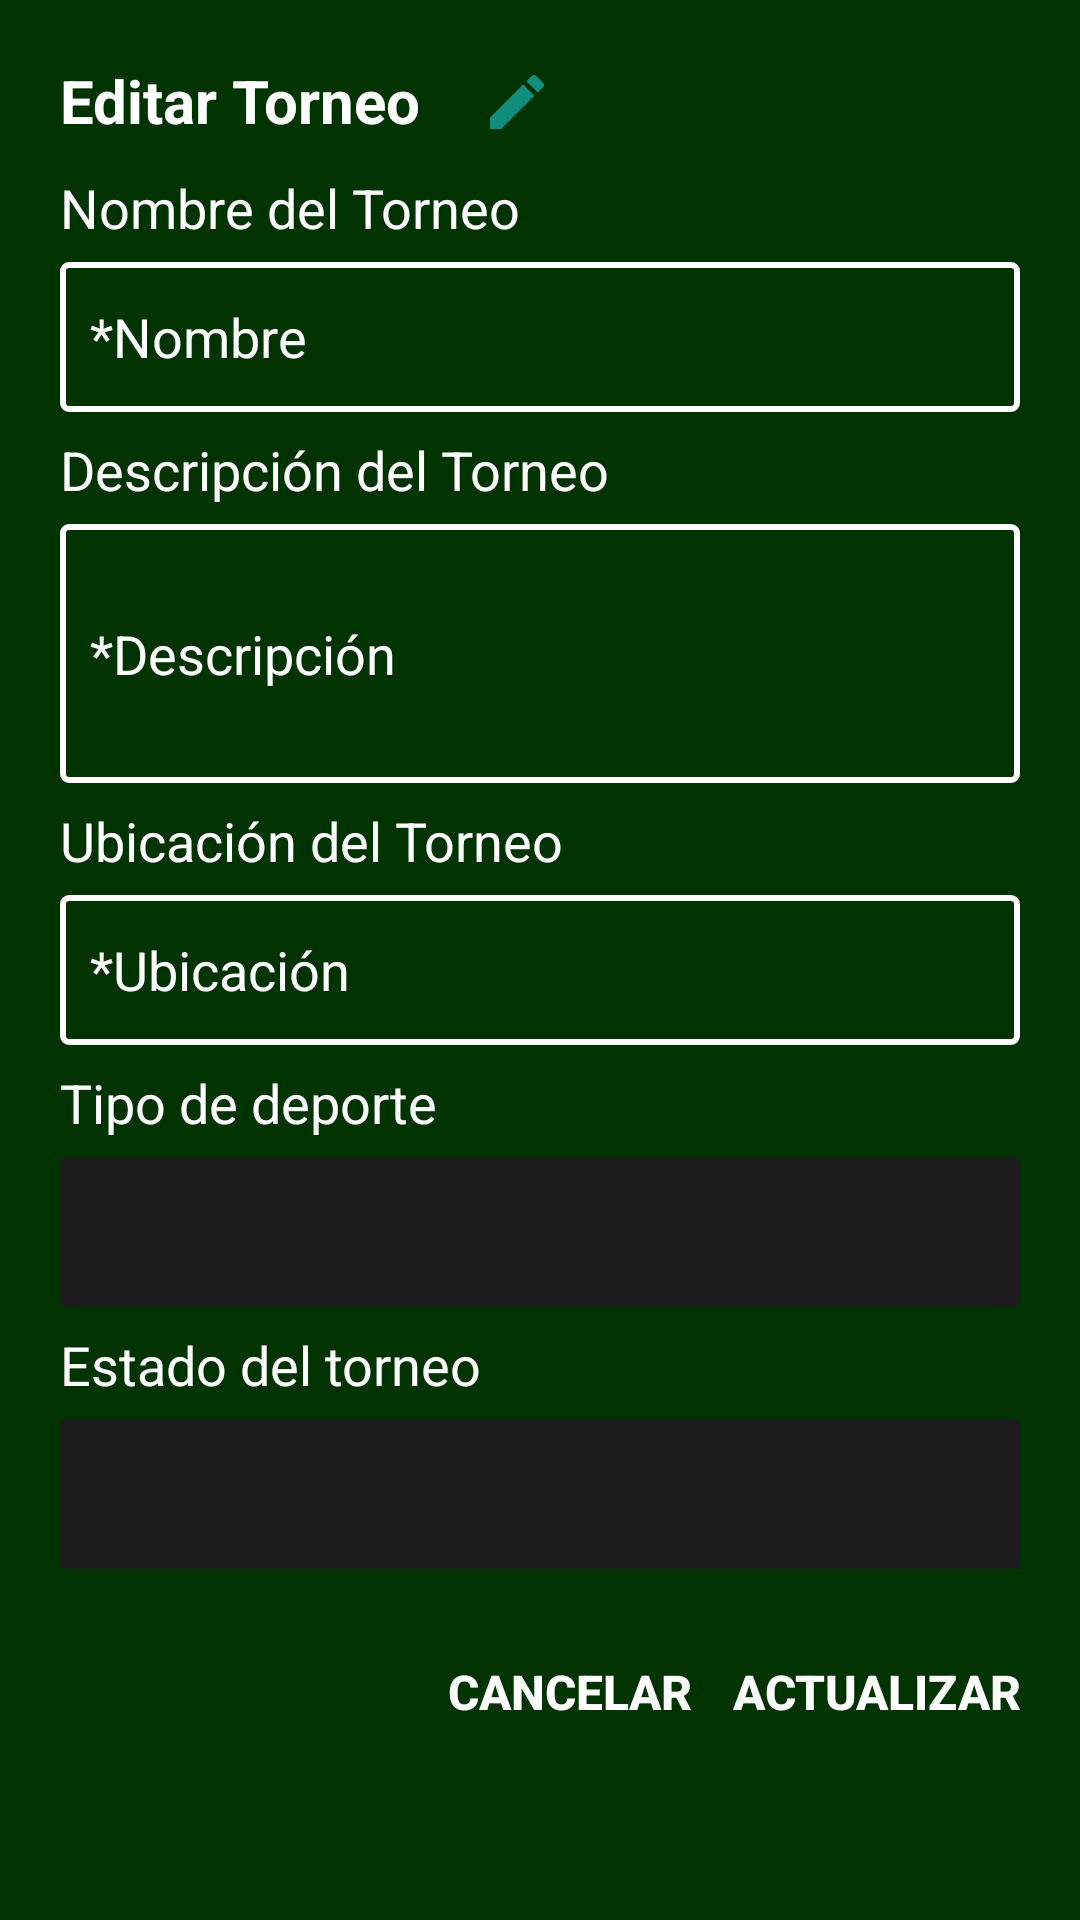

This screen was rendered from an Android layout file. Write that file and the resources it references.
<!-- AndroidManifest.xml: application theme Theme.DilloSports -->
<!-- res/layout/alertdialog_edit_torneos.xml -->
<LinearLayout xmlns:android="http://schemas.android.com/apk/res/android"
    xmlns:app="http://schemas.android.com/apk/res-auto"
    android:layout_width="match_parent"
    android:layout_height="wrap_content"
    android:background="@drawable/alert_editar"
    android:orientation="vertical"
    android:padding="20dp">

    <LinearLayout xmlns:android="http://schemas.android.com/apk/res/android"
        xmlns:app="http://schemas.android.com/apk/res-auto"
        android:layout_width="match_parent"
        android:layout_height="wrap_content"
        android:background="#003300"
        android:orientation="horizontal">

        <TextView
            android:id="@+id/dialogTitle"
            android:layout_width="wrap_content"
            android:layout_height="wrap_content"
            android:paddingBottom="10dp"
            android:text="Editar Torneo"
            android:textColor="@android:color/white"

            android:textSize="20sp"
            android:textStyle="bold" />

        <ImageView
            android:id="@+id/imageView22"
            android:layout_width="wrap_content"
            android:layout_height="wrap_content"
            android:layout_marginTop="2dp"
            android:layout_marginStart="20dp"
            app:srcCompat="@drawable/vector_asset_editar_1" />
    </LinearLayout>

    <TextView
        android:id="@+id/textView340"
        android:layout_width="wrap_content"
        android:layout_height="wrap_content"
        android:text="Nombre del Torneo"
        android:textColor="#FFFFFF"
        android:textSize="18sp" />

    <EditText
        android:id="@+id/txtEditar_Nombre_Torn"
        android:layout_width="match_parent"
        android:layout_height="50dp"
        android:layout_marginTop="6dp"
        android:layout_marginBottom="7dp"
        android:background="@drawable/edittext_style2"
        android:hint="*Nombre"
        android:inputType="text"
        android:padding="10dp"
        android:textColor="#FFFFFF"
        android:textColorHint="#FFFFFF" />

    <TextView
        android:id="@+id/textView341"
        android:layout_width="wrap_content"
        android:layout_height="wrap_content"
        android:text="Descripción del Torneo"
        android:textColor="#FFFFFF"
        android:textSize="18sp" />

    <EditText
        android:id="@+id/txtDescripcion_Torn"
        android:layout_width="match_parent"
        android:layout_height="wrap_content"
        android:layout_marginTop="6dp"
        android:layout_marginBottom="7dp"
        android:background="@drawable/edittext_style2"
        android:hint="*Descripción"
        android:inputType="textMultiLine"
        android:minLines="3"
        android:padding="10dp"
        android:textColor="#FFFFFF"
        android:textColorHint="#FFFFFF" />

    <TextView
        android:id="@+id/textView342"
        android:layout_width="wrap_content"
        android:layout_height="wrap_content"
        android:text="Ubicación del Torneo"
        android:textColor="#FFFFFF"
        android:textSize="18sp" />

    <EditText
        android:id="@+id/txtUbicacion_Torn"
        android:layout_width="match_parent"
        android:layout_height="50dp"
        android:layout_marginTop="6dp"
        android:layout_marginBottom="7dp"
        android:background="@drawable/edittext_style2"
        android:hint="*Ubicación"
        android:padding="10dp"
        android:inputType="text"
        android:textColor="#FFFFFF"
        android:textColorHint="#FFFFFF" />

    <TextView
        android:id="@+id/textView343"
        android:layout_width="wrap_content"
        android:layout_height="wrap_content"
        android:text="Tipo de deporte"
        android:textColor="#FFFFFF"
        android:textSize="18sp" />

    <Spinner
        android:id="@+id/spTipoDeporte_Torn"
        android:layout_width="match_parent"
        android:layout_height="50dp"
        android:layout_marginTop="6dp"
        android:layout_marginBottom="7dp"
        android:background="@drawable/sp_style_cards"
        android:padding="10dp" />

    <TextView
        android:id="@+id/textView344"
        android:layout_width="wrap_content"
        android:layout_height="wrap_content"
        android:text="Estado del torneo"
        android:textColor="#FFFFFF"
        android:textSize="18sp" />

    <Spinner
        android:id="@+id/spEstado_Torn"
        android:layout_width="match_parent"
        android:layout_height="50dp"
        android:layout_marginTop="6dp"
        android:layout_marginBottom="7dp"
        android:background="@drawable/sp_style_cards"
        android:padding="10dp" />

    <LinearLayout
        android:layout_width="match_parent"
        android:layout_height="wrap_content"
        android:gravity="end"
        android:orientation="horizontal"
        android:paddingTop="10dp">

        <Button
            android:id="@+id/btnCancelarEditarTorn"
            android:layout_width="wrap_content"
            android:layout_height="wrap_content"
            android:background="?android:attr/selectableItemBackground"
            android:text="Cancelar"
            android:textColor="#FFF"
            android:textSize="16sp"
            android:textStyle="bold" />

        <Button
            android:id="@+id/btnActualizarEditarTorn"
            android:layout_width="wrap_content"
            android:layout_height="wrap_content"
            android:layout_marginStart="10dp"
            android:background="?android:attr/selectableItemBackground"
            android:text="Actualizar"
            android:textColor="#FFF"
            android:textSize="16sp"
            android:textStyle="bold" />
    </LinearLayout>

</LinearLayout>
<!-- resources referenced by this layout -->
<resources>
  <!-- drawable alert_editar (drawable) -->
  <?xml version="1.0" encoding="utf-8"?>
  <selector xmlns:android="http://schemas.android.com/apk/res/android">
      <item>
          <shape>
              <solid android:color="#003300"></solid>
          </shape>
      </item>
  </selector>
  <!-- drawable edittext_style2 (drawable) -->
  <?xml version="1.0" encoding="utf-8"?>
  <selector xmlns:android="http://schemas.android.com/apk/res/android">
      <item>
          <shape>
              <stroke android:width="2dp" android:color="#FFF"/>
              <corners android:radius="2dp"></corners>
          </shape>
      </item>
  </selector>
  <!-- drawable sp_style_cards (drawable) -->
  <?xml version="1.0" encoding="utf-8"?>
  <selector xmlns:android="http://schemas.android.com/apk/res/android">
      <item>
          <shape>
              <solid android:color="#1C1C1C"></solid>
              <corners android:radius="2dp"></corners>
              <text android:color="#FFF"/>
          </shape>
      </item>
  </selector>
  <!-- drawable vector_asset_editar_1 (drawable) -->
  <vector xmlns:android="http://schemas.android.com/apk/res/android" android:height="24dp" android:tint="#108E7E" android:viewportHeight="24" android:viewportWidth="24" android:width="24dp">
        
      <path android:fillColor="@android:color/white" android:pathData="M3,17.25V21h3.75L17.81,9.94l-3.75,-3.75L3,17.25zM20.71,7.04c0.39,-0.39 0.39,-1.02 0,-1.41l-2.34,-2.34c-0.39,-0.39 -1.02,-0.39 -1.41,0l-1.83,1.83 3.75,3.75 1.83,-1.83z"/>
      
  </vector>
  <style name="Theme.DilloSports" parent="Base.Theme.DilloSports" />
  <style name="Base.Theme.DilloSports" parent="Theme.Material3.DayNight.NoActionBar">
          
          
      </style>
</resources>
